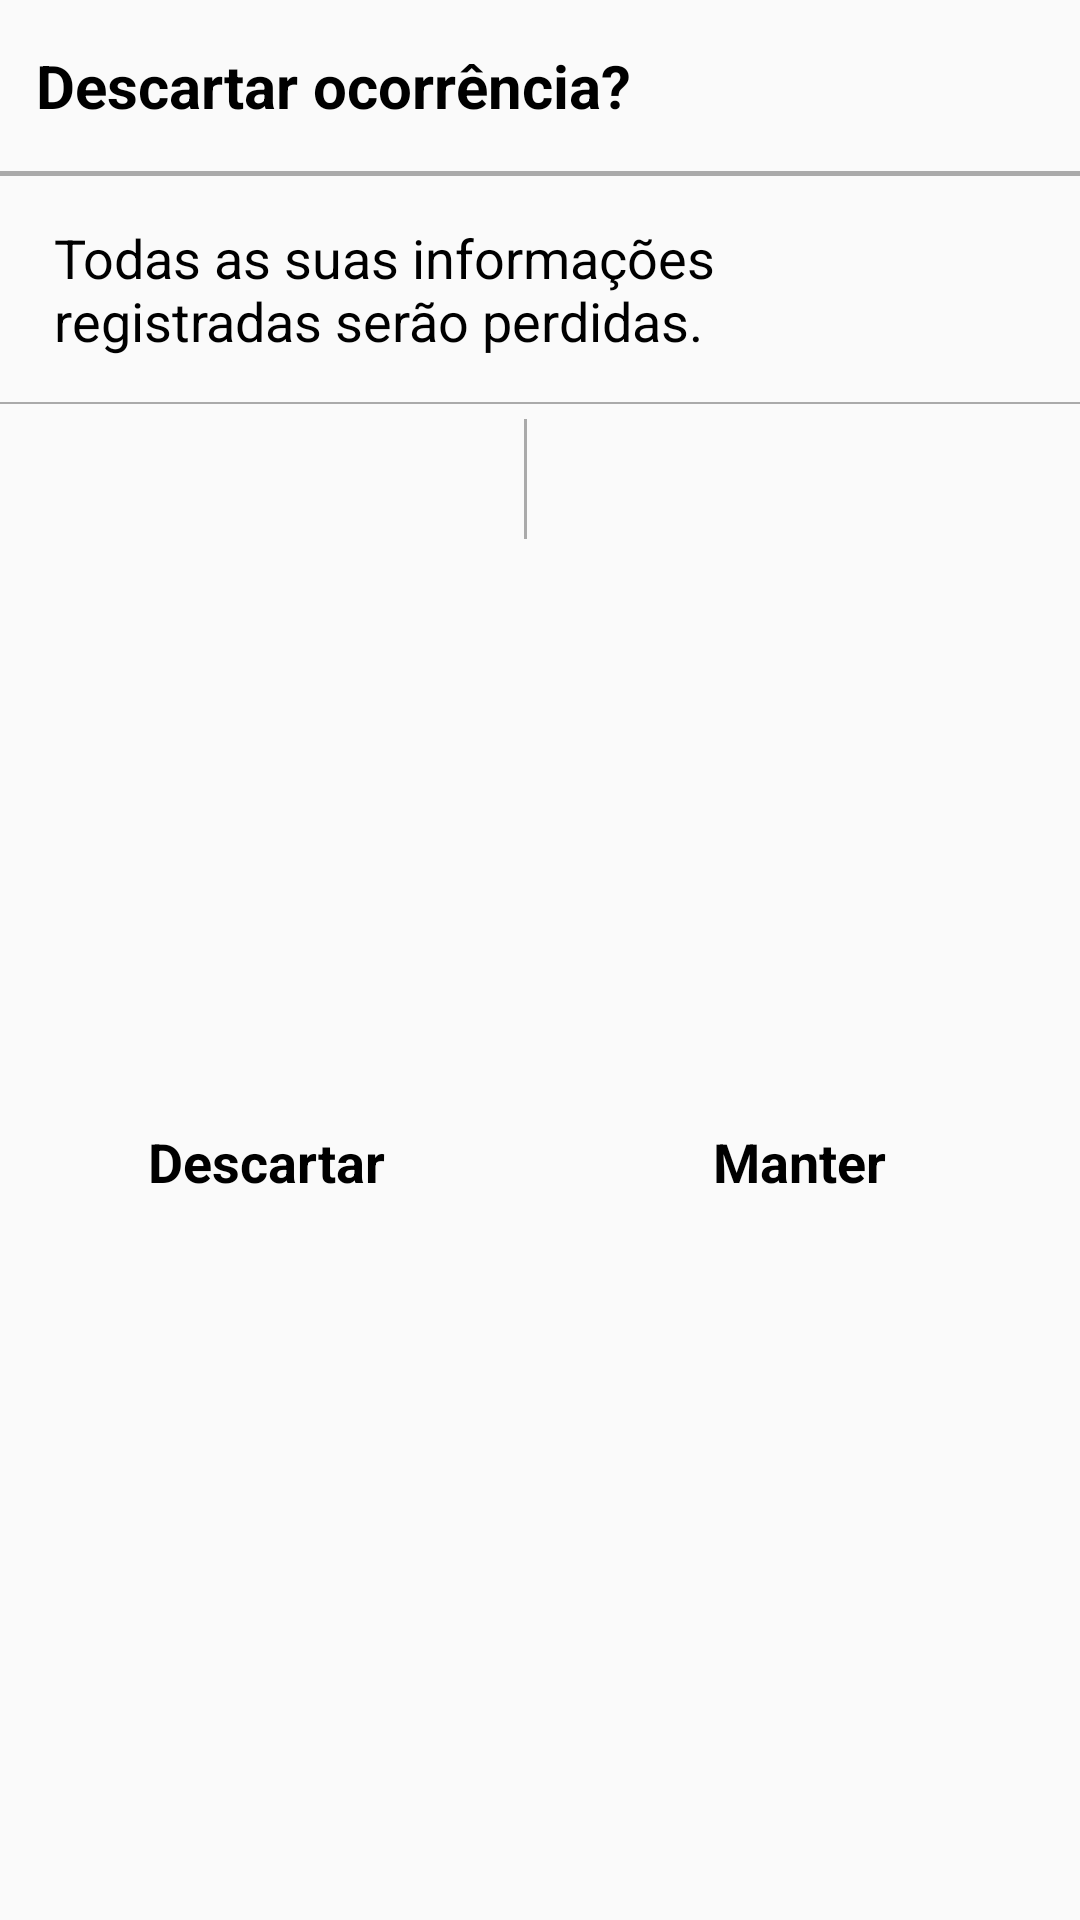

This screen was rendered from an Android layout file. Write that file and the resources it references.
<!-- AndroidManifest.xml: application theme AppTheme -->
<!-- res/layout/fragment_cancelar_dialog.xml -->
<LinearLayout xmlns:android="http://schemas.android.com/apk/res/android"
    android:id="@+id/edit_name"
    android:layout_width="wrap_content"
    android:layout_height="wrap_content"
    android:layout_gravity="center"
    android:orientation="vertical">

    <TextView
        android:id="@+id/dialog_cancelar_titulo"
        android:text="Descartar ocorrência?"
        android:layout_width="wrap_content"
        android:layout_height="wrap_content"
        android:layout_margin="10dp"
        android:paddingTop="5dp"
        android:paddingBottom="5dp"
        android:paddingLeft="2dp"
        android:textSize="20dp"
        android:textStyle="bold"
        android:textColor="@android:color/black"/>

    <View
        android:layout_width="match_parent"
        android:layout_height="1.5dp"
        android:background="@android:color/darker_gray"/>

    <TextView
        android:id="@+id/dialog_cancelar_descricao"
        android:text="Todas as suas informações registradas serão perdidas."
        android:ems="14"
        android:layout_width="wrap_content"
        android:layout_height="wrap_content"
        android:layout_margin="10dp"
        android:paddingTop="5dp"
        android:paddingBottom="5dp"
        android:paddingLeft="8dp"
        android:textSize="18dp"
        android:textColor="@android:color/black"/>

    <View
        android:layout_width="match_parent"
        android:layout_height="0.5dp"
        android:background="@android:color/darker_gray" />

    <LinearLayout
        android:layout_width="match_parent"
        android:layout_height="match_parent"
        android:weightSum="1.0">

        <TextView
            android:id="@+id/dialog_cancelar_descartar"
            android:layout_width="wrap_content"
            android:layout_height="match_parent"
            android:text="Descartar"
            android:layout_weight="0.4"
            android:layout_margin="10dp"
            android:paddingLeft="8dp"
            android:textSize="18dp"
            android:textStyle="bold"
            android:textColor="@android:color/black"
            android:gravity="center"/>

        <View
            android:layout_width="1dip"
            android:layout_height="40dp"
            android:background="@android:color/darker_gray"
            android:layout_margin="5dp"/>

        <TextView
            android:id="@+id/dialog_cancelar_manter"
            android:layout_width="wrap_content"
            android:layout_height="match_parent"
            android:text="Manter"
            android:layout_weight="0.5"
            android:layout_margin="10dp"
            android:paddingLeft="8dp"
            android:textSize="18dp"
            android:textStyle="bold"
            android:textColor="@android:color/black"
            android:gravity="center"/>

    </LinearLayout>


</LinearLayout>
<!-- resources referenced by this layout -->
<resources>
  <style name="AppTheme" parent="Theme.AppCompat.Light.DarkActionBar">
          
          <item name="colorPrimary">@color/pretinho</item>
          <item name="colorPrimaryDark">@color/pretinho</item>
          <item name="colorAccent">@color/pretinho</item>
      </style>
  <color name="pretinho">#3a3a3a</color>
</resources>
